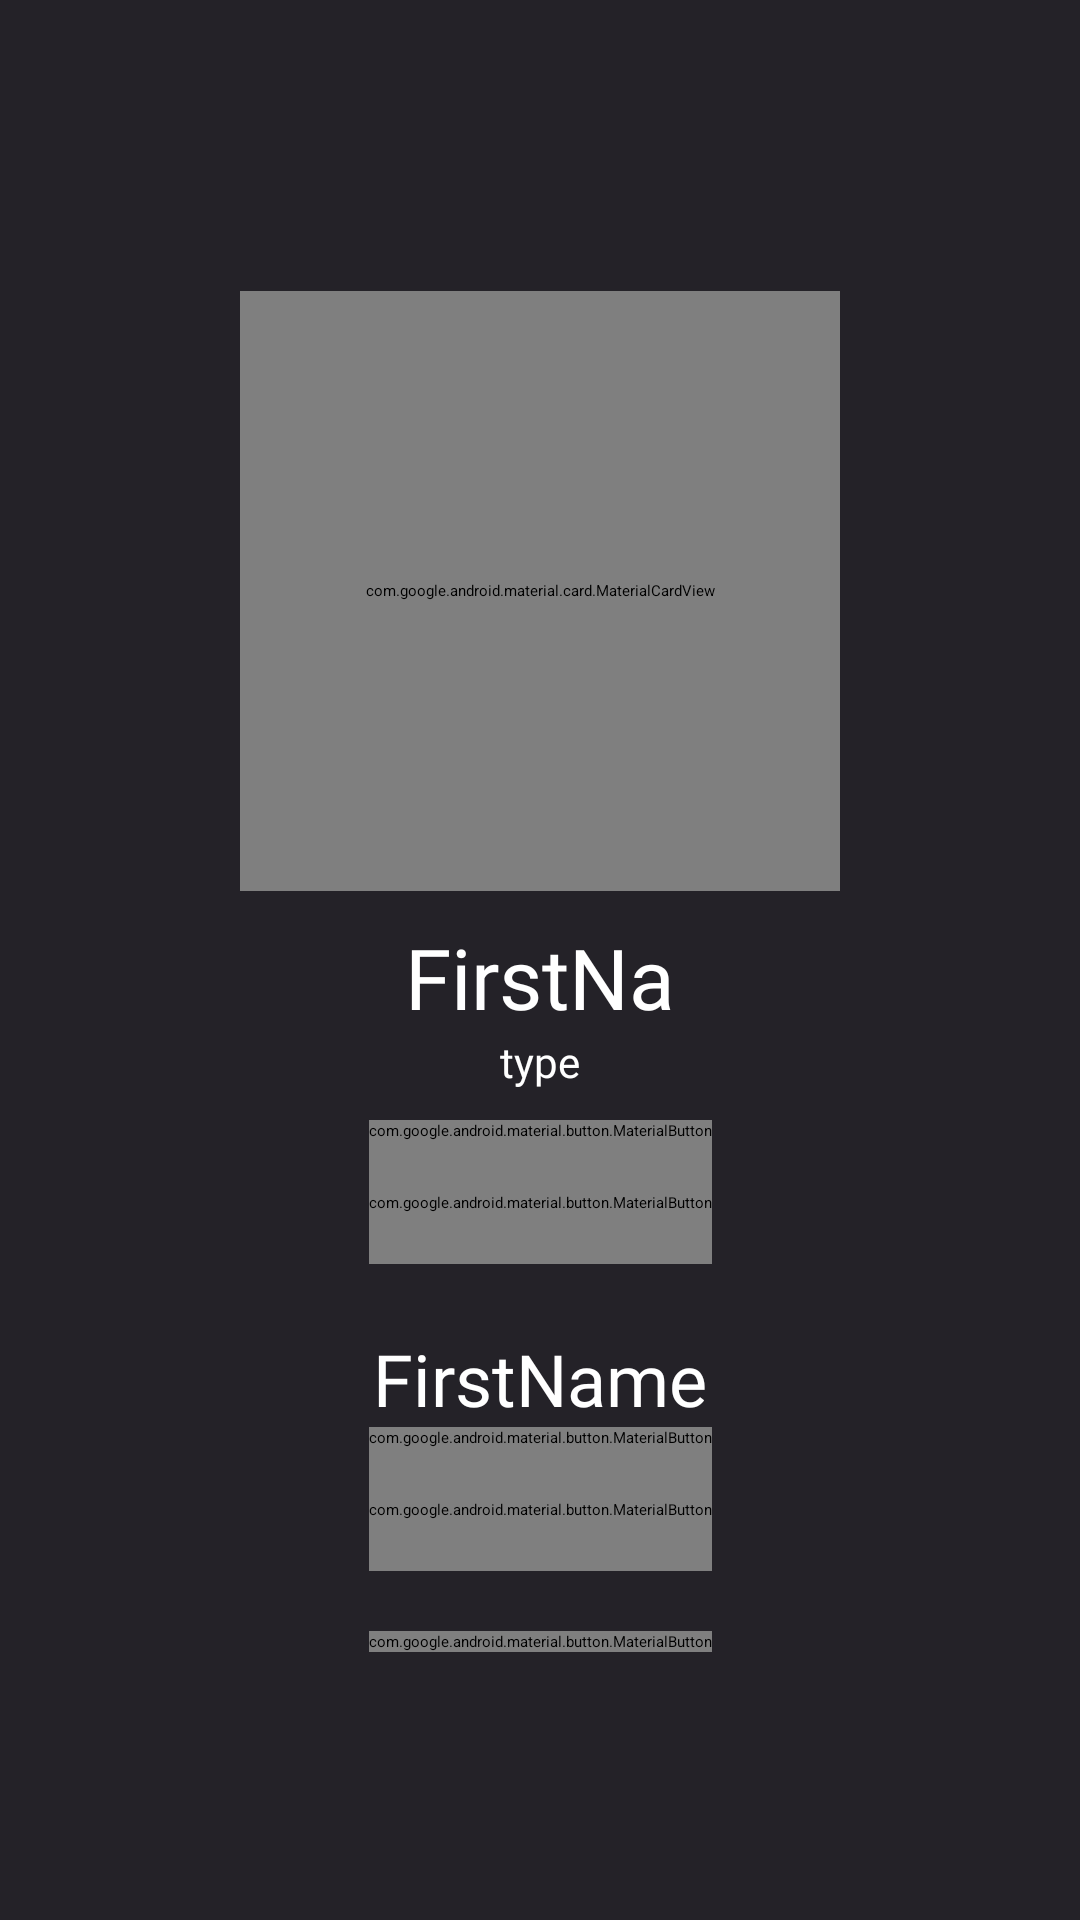

The Android layout XML behind this screen, and the referenced resources:
<!-- AndroidManifest.xml: application theme Theme.Oblong -->
<!-- res/layout/activity_organizer_profile.xml -->
<?xml version="1.0" encoding="utf-8"?>
<androidx.constraintlayout.widget.ConstraintLayout xmlns:android="http://schemas.android.com/apk/res/android"
    xmlns:app="http://schemas.android.com/apk/res-auto"
    xmlns:tools="http://schemas.android.com/tools"
    android:id="@+id/main"
    android:layout_width="match_parent"
    android:layout_height="match_parent"
    android:background="@color/background"
    tools:context=".organizer.organizer_profile_fragment">


    <ImageView
        android:id="@+id/profile_picture_background"
        android:layout_width="match_parent"
        android:layout_height="240dp"
        android:scaleType="centerCrop"
        app:layout_constraintEnd_toEndOf="parent"
        app:layout_constraintStart_toStartOf="parent"
        app:layout_constraintTop_toTopOf="parent"
        tools:srcCompat="@tools:sample/avatars" />

    <ImageButton
        android:id="@+id/profile_edit_button"
        android:layout_width="48dp"
        android:layout_height="48dp"
        android:background="#00FFFFFF"
        app:layout_constraintEnd_toEndOf="parent"
        app:layout_constraintHorizontal_bias="1.0"
        app:layout_constraintStart_toEndOf="@+id/linearLayout"
        app:layout_constraintTop_toTopOf="@+id/linearLayout"
        app:srcCompat="@drawable/edit_icon" />

    <ImageButton
        android:id="@+id/facility_edit_button"
        android:layout_width="48dp"
        android:layout_height="48dp"
        android:background="#00FFFFFF"
        app:layout_constraintEnd_toEndOf="parent"
        app:layout_constraintHorizontal_bias="1.0"
        app:layout_constraintStart_toEndOf="@+id/linearLayout2"
        app:layout_constraintTop_toTopOf="@+id/linearLayout2"
        app:srcCompat="@drawable/edit_icon" />

    <com.google.android.material.card.MaterialCardView
        android:id="@+id/cardView"
        android:layout_width="200dp"
        android:layout_height="200dp"
        android:layout_marginTop="97dp"
        app:cardCornerRadius="100dp"
        app:layout_constraintEnd_toEndOf="parent"
        app:layout_constraintStart_toStartOf="parent"
        app:layout_constraintTop_toTopOf="parent"
        app:strokeColor="@color/background"
        app:strokeWidth="5dp">

        <ImageView
            android:id="@+id/imageView"
            android:layout_width="200dp"
            android:layout_height="200dp"
            app:layout_constraintEnd_toEndOf="parent"
            app:layout_constraintStart_toStartOf="parent"
            app:layout_constraintTop_toTopOf="parent"
            tools:srcCompat="@tools:sample/avatars" />
    </com.google.android.material.card.MaterialCardView>

    <LinearLayout
        android:id="@+id/linearLayout"
        android:layout_width="wrap_content"
        android:layout_height="wrap_content"
        android:layout_marginTop="10dp"
        android:gravity="center"
        android:orientation="vertical"
        app:layout_constraintEnd_toEndOf="parent"
        app:layout_constraintStart_toStartOf="parent"
        app:layout_constraintTop_toBottomOf="@+id/cardView">

        <TextView
            android:id="@+id/profile_name"
            android:layout_width="match_parent"
            android:layout_height="wrap_content"
            android:fontFamily="@font/roboto"
            android:text="FirstName LastName"
            android:textAlignment="center"
            android:textColor="@color/white"
            android:textSize="28sp" />

        <TextView
            android:id="@+id/profile_type"
            android:layout_width="match_parent"
            android:layout_height="wrap_content"
            android:fontFamily="@font/roboto"
            android:text="type"
            android:textAlignment="center"
            android:textColor="@color/white"
            android:textSize="14sp" />


        <com.google.android.material.button.MaterialButton
            android:id="@+id/profile_email"
            android:layout_width="wrap_content"
            android:layout_height="wrap_content"
            android:layout_marginTop="10dp"
            android:fontFamily="@font/roboto"
            android:gravity="center|left"
            android:minHeight="24dip"
            android:paddingTop="0dp"
            android:paddingBottom="0dp"
            android:text="email@gmail.com"
            android:textColor="@color/white"
            android:textSize="14sp"
            android:textStyle="bold"
            app:backgroundTint="#00FFFFFF"
            app:icon="@android:drawable/ic_dialog_email"
            app:iconGravity="start"
            app:iconTint="@color/accent" />


        <com.google.android.material.button.MaterialButton
            android:id="@+id/profile_phoneno"
            android:layout_width="wrap_content"
            android:layout_height="wrap_content"
            android:fontFamily="@font/roboto"
            android:gravity="left|center_vertical"
            android:minHeight="24dip"
            android:paddingTop="0dp"
            android:paddingBottom="0dp"
            android:text="780-xxx-xxxx"
            android:textColor="@color/white"
            android:textSize="14sp"
            android:textStyle="bold"
            app:backgroundTint="#00FFFFFF"
            app:icon="@android:drawable/stat_sys_phone_call"
            app:iconGravity="start"
            app:iconTint="@color/accent" />

    </LinearLayout>

    <LinearLayout
        android:id="@+id/linearLayout2"
        android:layout_width="wrap_content"
        android:layout_height="wrap_content"
        android:layout_marginTop="22dp"
        android:gravity="center"
        android:orientation="vertical"
        app:layout_constraintEnd_toEndOf="parent"
        app:layout_constraintStart_toStartOf="parent"
        app:layout_constraintTop_toBottomOf="@+id/linearLayout">

        <TextView
            android:id="@+id/facility_name"
            android:layout_width="match_parent"
            android:layout_height="wrap_content"
            android:fontFamily="@font/roboto"
            android:text="FirstName LastName"
            android:textAlignment="center"
            android:textColor="@color/white"
            android:textSize="24sp" />


        <com.google.android.material.button.MaterialButton
            android:id="@+id/facility_email"
            android:layout_width="wrap_content"
            android:layout_height="wrap_content"
            android:fontFamily="@font/roboto"
            android:gravity="center|left"
            android:minHeight="24dip"
            android:paddingTop="0dp"
            android:paddingBottom="0dp"
            android:text="email@gmail.com"
            android:textColor="@color/white"
            android:textSize="14sp"
            android:textStyle="bold"
            app:backgroundTint="#00FFFFFF"
            app:icon="@android:drawable/ic_dialog_email"
            app:iconGravity="start"
            app:iconTint="@color/accent"/>


        <com.google.android.material.button.MaterialButton
            android:id="@+id/facility_phoneno"
            android:layout_width="wrap_content"
            android:layout_height="wrap_content"
            android:fontFamily="@font/roboto"
            android:gravity="left|center_vertical"
            android:minHeight="24dip"
            android:paddingTop="0dp"
            android:paddingBottom="0dp"
            android:text="780-xxx-xxxx"
            android:textColor="@color/white"
            android:textSize="14sp"
            android:textStyle="bold"
            app:backgroundTint="#00FFFFFF"
            app:icon="@android:drawable/stat_sys_phone_call"
            app:iconGravity="start"
            app:iconTint="@color/accent" />

    </LinearLayout>

    <com.google.android.material.button.MaterialButton
        android:id="@+id/delete_user_button"
        android:layout_width="wrap_content"
        android:layout_height="wrap_content"
        android:layout_marginTop="20dp"
        android:fontFamily="@font/roboto"
        android:gravity="center"
        android:text="ENTRANT VIEW"
        android:textColor="@color/background"
        android:textSize="14sp"
        android:textStyle="bold"
        app:backgroundTint="@color/accent"
        app:icon="@drawable/baseline_arrow_right_24"
        app:iconGravity="textEnd"
        app:iconTint="@color/background"
        app:layout_constraintEnd_toEndOf="parent"
        app:layout_constraintStart_toStartOf="parent"
        app:layout_constraintTop_toBottomOf="@+id/linearLayout2" />

</androidx.constraintlayout.widget.ConstraintLayout>
<!-- resources referenced by this layout -->
<resources>
  <color name="accent">#FF676FFF</color>
  <color name="background">#FF242228</color>
  <color name="white">#FFFFFFFF</color>
  <!-- drawable edit_icon (drawable) -->
  <vector xmlns:android="http://schemas.android.com/apk/res/android"
      android:width="48dp"
      android:height="48dp"
      android:viewportWidth="48"
      android:viewportHeight="48">
    <path
        android:pathData="M22,8H8C6.939,8 5.922,8.421 5.172,9.172C4.421,9.922 4,10.939 4,12V40C4,41.061 4.421,42.078 5.172,42.828C5.922,43.579 6.939,44 8,44H36C37.061,44 38.078,43.579 38.828,42.828C39.579,42.078 40,41.061 40,40V26M37,5C37.796,4.204 38.875,3.757 40,3.757C41.125,3.757 42.204,4.204 43,5C43.796,5.796 44.243,6.875 44.243,8C44.243,9.125 43.796,10.204 43,11L24,30L16,32L18,24L37,5Z"
        android:strokeLineJoin="round"
        android:strokeWidth="4"
        android:fillColor="#00000000"
        android:strokeColor="#ffffff"
        android:strokeLineCap="round"/>
  </vector>
</resources>
